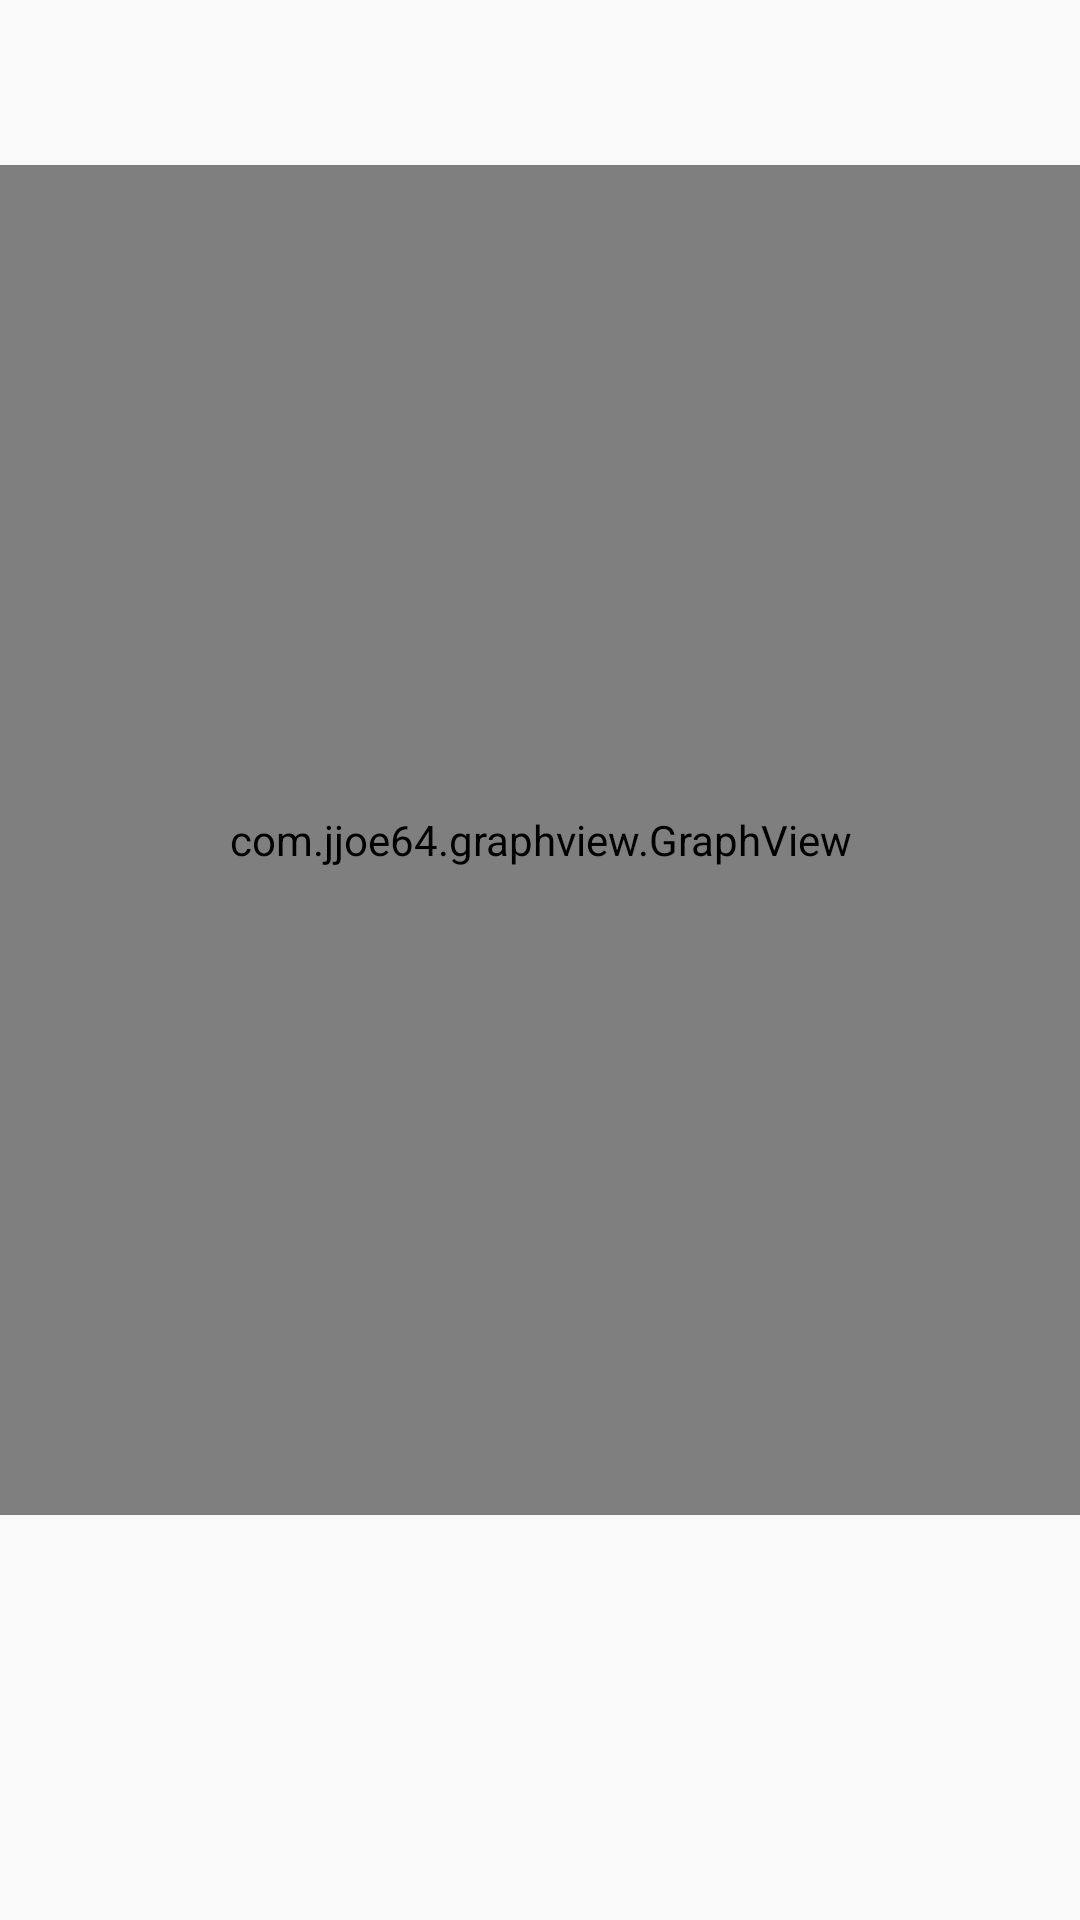

Android layout source for this screen:
<!-- AndroidManifest.xml: application theme AppTheme -->
<!-- res/layout/light_fragment.xml -->
<?xml version="1.0" encoding="utf-8"?>
<RelativeLayout xmlns:android="http://schemas.android.com/apk/res/android"
    xmlns:tools="http://schemas.android.com/tools"
    android:layout_width="match_parent"
    android:layout_height="match_parent"
    android:orientation="vertical">
    <TextView
        android:layout_width="wrap_content"
        android:layout_height="wrap_content"
        android:layout_alignParentRight="true"
        android:id="@+id/dateTime"
        android:layout_alignParentEnd="true"/>
    <com.jjoe64.graphview.GraphView
        android:id="@+id/graph"
        android:layout_width="match_parent"
        android:layout_height="450dp"
        android:layout_below="@+id/dateTime"
        android:layout_marginTop="36dp" />

</RelativeLayout>
<!-- resources referenced by this layout -->
<resources>
  <style name="AppTheme" parent="Theme.AppCompat.Light.DarkActionBar">
          
          <item name="colorPrimary">@color/colorPrimary</item>
          <item name="colorPrimaryDark">@color/colorPrimaryDark</item>
          <item name="colorAccent">@color/colorAccent</item>
      </style>
  <color name="colorPrimary">#ff5722</color>
  <color name="colorPrimaryDark">#cc471d</color>
  <color name="colorAccent">#CCCCCC</color>
</resources>
